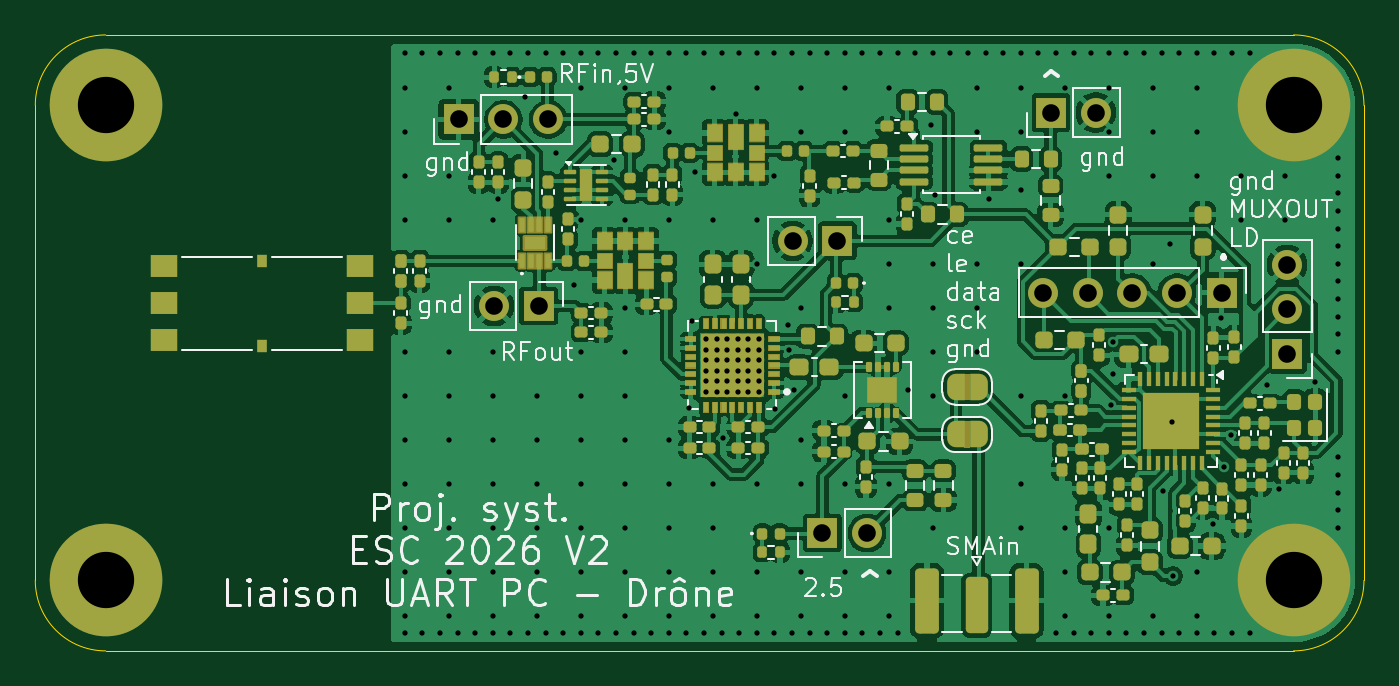
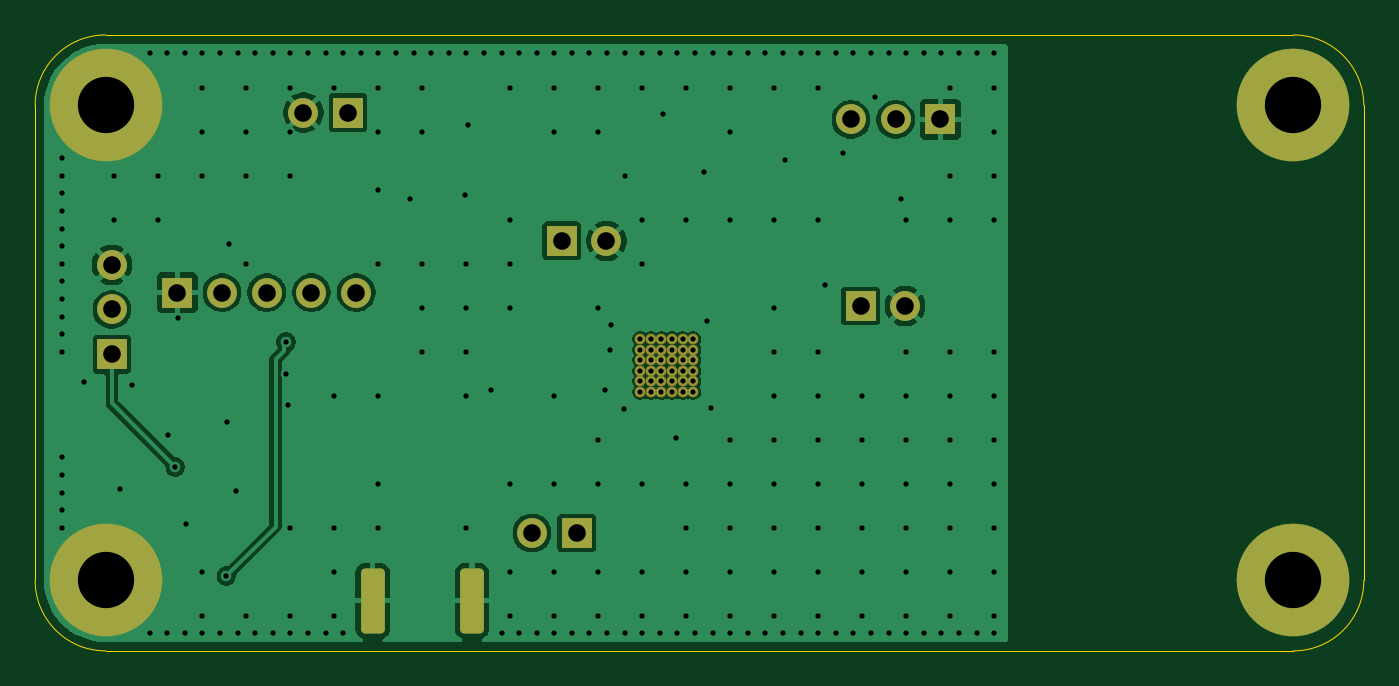
Circuit board: 11 layer files. Board 75.5 x 35.0 mm.
- bottom_copper: gros_pcb_commun-B_Cu.gbr (52932 bytes)
- bottom_mask: gros_pcb_commun-B_Mask.gbr (3038 bytes)
- paste: gros_pcb_commun-B_Paste.gbr (458 bytes)
- bottom_silk: gros_pcb_commun-B_Silkscreen.gbr (459 bytes)
- outline: gros_pcb_commun-Edge_Cuts.gbr (1092 bytes)
- top_copper: gros_pcb_commun-F_Cu.gbr (265252 bytes)
- top_mask: gros_pcb_commun-F_Mask.gbr (21881 bytes)
- paste: gros_pcb_commun-F_Paste.gbr (15996 bytes)
- top_silk: gros_pcb_commun-F_Silkscreen.gbr (62095 bytes)
- drill: gros_pcb_commun-NPTH.drl (269 bytes)
- drill: gros_pcb_commun-PTH.drl (5112 bytes)

=== bottom_copper: gros_pcb_commun-B_Cu.gbr (52932 bytes, source omitted) ===
=== bottom_mask: gros_pcb_commun-B_Mask.gbr (3038 bytes, source withheld) ===
=== paste: gros_pcb_commun-B_Paste.gbr ===
%TF.GenerationSoftware,KiCad,Pcbnew,9.0.5*%
%TF.CreationDate,2026-11-26T13:09:35+01:00*%
%TF.ProjectId,gros_pcb_commun,67726f73-5f70-4636-925f-636f6d6d756e,rev?*%
%TF.SameCoordinates,Original*%
%TF.FileFunction,Paste,Bot*%
%TF.FilePolarity,Positive*%
%FSLAX46Y46*%
G04 Gerber Fmt 4.6, Leading zero omitted, Abs format (unit mm)*
G04 Created by KiCad (PCBNEW 9.0.5) date 2026-11-26 13:09:35*
%MOMM*%
%LPD*%
G01*
G04 APERTURE LIST*
G04 APERTURE END LIST*
M02*

=== bottom_silk: gros_pcb_commun-B_Silkscreen.gbr ===
%TF.GenerationSoftware,KiCad,Pcbnew,9.0.5*%
%TF.CreationDate,2026-11-26T13:09:35+01:00*%
%TF.ProjectId,gros_pcb_commun,67726f73-5f70-4636-925f-636f6d6d756e,rev?*%
%TF.SameCoordinates,Original*%
%TF.FileFunction,Legend,Bot*%
%TF.FilePolarity,Positive*%
%FSLAX46Y46*%
G04 Gerber Fmt 4.6, Leading zero omitted, Abs format (unit mm)*
G04 Created by KiCad (PCBNEW 9.0.5) date 2026-11-26 13:09:35*
%MOMM*%
%LPD*%
G01*
G04 APERTURE LIST*
G04 APERTURE END LIST*
M02*

=== outline: gros_pcb_commun-Edge_Cuts.gbr ===
%TF.GenerationSoftware,KiCad,Pcbnew,9.0.5*%
%TF.CreationDate,2026-11-26T13:09:36+01:00*%
%TF.ProjectId,gros_pcb_commun,67726f73-5f70-4636-925f-636f6d6d756e,rev?*%
%TF.SameCoordinates,Original*%
%TF.FileFunction,Profile,NP*%
%FSLAX46Y46*%
G04 Gerber Fmt 4.6, Leading zero omitted, Abs format (unit mm)*
G04 Created by KiCad (PCBNEW 9.0.5) date 2026-11-26 13:09:36*
%MOMM*%
%LPD*%
G01*
G04 APERTURE LIST*
%TA.AperFunction,Profile*%
%ADD10C,0.050000*%
%TD*%
G04 APERTURE END LIST*
D10*
X164500000Y-108000000D02*
X164500000Y-81000000D01*
X112000000Y-112000000D02*
X160500000Y-112000000D01*
X164500000Y-108000000D02*
G75*
G02*
X160500000Y-112000000I-4000000J0D01*
G01*
X160500000Y-77000000D02*
G75*
G02*
X164500000Y-81000000I0J-4000000D01*
G01*
X112000000Y-77000000D02*
X160500000Y-77000000D01*
X112000000Y-112000000D02*
X93000000Y-112000000D01*
X93000000Y-77000000D02*
X112000000Y-77000000D01*
X89000000Y-108000000D02*
X89000000Y-81000000D01*
X93000000Y-112000000D02*
G75*
G02*
X89000000Y-108000000I0J4000000D01*
G01*
X89000000Y-81000000D02*
G75*
G02*
X93000000Y-77000000I4000000J0D01*
G01*
M02*

=== top_copper: gros_pcb_commun-F_Cu.gbr (265252 bytes, source omitted) ===
=== top_mask: gros_pcb_commun-F_Mask.gbr (21881 bytes, source omitted) ===
=== paste: gros_pcb_commun-F_Paste.gbr (15996 bytes, source omitted) ===
=== top_silk: gros_pcb_commun-F_Silkscreen.gbr (62095 bytes, source omitted) ===
=== drill: gros_pcb_commun-NPTH.drl ===
M48
; DRILL file {KiCad 9.0.5} date 2026-11-26T13:10:33+0100
; FORMAT={-:-/ absolute / metric / decimal}
; #@! TF.CreationDate,2026-11-26T13:10:33+01:00
; #@! TF.GenerationSoftware,Kicad,Pcbnew,9.0.5
; #@! TF.FileFunction,NonPlated,1,2,NPTH
FMAT,2
METRIC
%
G90
G05
M30

=== drill: gros_pcb_commun-PTH.drl ===
M48
; DRILL file {KiCad 9.0.5} date 2026-11-26T13:10:33+0100
; FORMAT={-:-/ absolute / metric / decimal}
; #@! TF.CreationDate,2026-11-26T13:10:33+01:00
; #@! TF.GenerationSoftware,Kicad,Pcbnew,9.0.5
; #@! TF.FileFunction,Plated,1,2,PTH
FMAT,2
METRIC
; #@! TA.AperFunction,Plated,PTH,ViaDrill
T1C0.300
; #@! TA.AperFunction,Plated,PTH,ComponentDrill
T2C0.300
; #@! TA.AperFunction,Plated,PTH,ComponentDrill
T3C1.000
; #@! TA.AperFunction,Plated,PTH,ComponentDrill
T4C3.200
%
G90
G05
T1
X110.0Y-78.0
X110.0Y-80.0
X110.0Y-82.5
X110.0Y-85.0
X110.0Y-87.5
X110.0Y-95.0
X110.0Y-97.5
X110.0Y-100.0
X110.0Y-102.5
X110.0Y-105.0
X110.0Y-107.5
X110.0Y-110.0
X110.0Y-111.0
X111.0Y-78.0
X111.0Y-111.0
X112.0Y-78.0
X112.0Y-111.0
X112.5Y-80.0
X112.5Y-85.0
X112.5Y-87.5
X112.5Y-95.0
X112.5Y-97.5
X112.5Y-100.0
X112.5Y-102.5
X112.5Y-105.0
X112.5Y-107.5
X112.5Y-110.0
X113.0Y-78.0
X113.0Y-111.0
X114.0Y-78.0
X114.0Y-111.0
X115.0Y-78.0
X115.0Y-87.5
X115.0Y-95.0
X115.0Y-97.5
X115.0Y-100.0
X115.0Y-102.5
X115.0Y-105.0
X115.0Y-107.5
X115.0Y-110.0
X115.0Y-111.0
X115.3Y-86.3
X116.0Y-78.0
X116.0Y-111.0
X116.8Y-80.5
X117.0Y-78.0
X117.0Y-111.0
X117.5Y-97.5
X117.5Y-100.0
X117.5Y-102.5
X117.5Y-105.0
X117.5Y-107.5
X117.5Y-110.0
X118.0Y-78.0
X118.0Y-111.0
X118.6Y-83.7
X119.0Y-78.0
X119.0Y-111.0
X119.6Y-91.2
X120.0Y-78.0
X120.0Y-80.0
X120.0Y-87.5
X120.0Y-95.0
X120.0Y-97.5
X120.0Y-100.0
X120.0Y-102.5
X120.0Y-105.0
X120.0Y-107.5
X120.0Y-110.0
X120.0Y-111.0
X121.0Y-78.0
X121.0Y-111.0
X121.9Y-84.1
X122.0Y-78.0
X122.0Y-111.0
X122.5Y-80.0
X122.5Y-87.5
X122.5Y-92.5
X122.5Y-95.0
X122.5Y-97.5
X122.5Y-100.0
X122.5Y-102.5
X122.5Y-105.0
X122.5Y-107.5
X122.5Y-110.0
X123.0Y-78.0
X123.0Y-111.0
X124.0Y-78.0
X124.0Y-111.0
X125.0Y-78.0
X125.0Y-80.0
X125.0Y-82.5
X125.0Y-87.5
X125.0Y-100.0
X125.0Y-102.5
X125.0Y-105.0
X125.0Y-107.5
X125.0Y-110.0
X125.0Y-111.0
X126.0Y-78.0
X126.0Y-111.0
X126.122Y-98.18
X126.322Y-93.28
X126.5Y-84.8
X127.0Y-78.0
X127.0Y-111.0
X127.5Y-80.0
X127.5Y-87.5
X127.5Y-102.5
X127.5Y-105.0
X127.5Y-107.5
X127.5Y-110.0
X128.0Y-78.0
X128.0Y-111.0
X128.1Y-99.9
X128.8Y-81.5
X129.0Y-78.0
X129.0Y-111.0
X130.0Y-78.0
X130.0Y-80.0
X130.0Y-87.5
X130.0Y-90.0
X130.0Y-102.5
X130.0Y-107.5
X130.0Y-110.0
X130.0Y-111.0
X131.0Y-78.0
X131.0Y-85.0
X131.0Y-111.0
X131.023Y-98.28
X131.75Y-93.5
X131.822Y-94.88
X132.0Y-78.0
X132.0Y-111.0
X132.123Y-97.18
X132.5Y-80.0
X132.5Y-82.5
X132.5Y-92.5
X132.5Y-100.0
X132.5Y-102.5
X132.5Y-107.5
X132.5Y-110.0
X133.0Y-78.0
X133.0Y-111.0
X134.0Y-78.0
X134.0Y-111.0
X135.0Y-78.0
X135.0Y-80.0
X135.0Y-82.5
X135.0Y-97.5
X135.0Y-102.5
X135.0Y-107.5
X135.0Y-110.0
X135.0Y-111.0
X136.0Y-78.0
X136.0Y-111.0
X137.0Y-78.0
X137.0Y-111.0
X137.5Y-80.0
X137.5Y-87.5
X137.5Y-90.0
X137.5Y-92.5
X137.5Y-102.5
X137.5Y-107.5
X137.5Y-110.0
X138.0Y-78.0
X138.0Y-111.0
X138.605Y-97.192
X139.0Y-78.0
X139.9Y-82.1
X140.0Y-78.0
X140.0Y-90.0
X140.0Y-92.5
X140.0Y-95.0
X140.0Y-97.5
X140.0Y-105.0
X140.1Y-86.1
X141.0Y-78.0
X142.0Y-78.0
X142.5Y-80.0
X142.5Y-82.5
X142.5Y-90.0
X142.5Y-92.5
X142.5Y-95.0
X143.0Y-78.0
X143.2Y-86.3
X144.0Y-78.0
X145.0Y-78.0
X145.0Y-80.0
X145.0Y-82.5
X145.0Y-85.8
X145.0Y-90.0
X145.0Y-97.5
X145.0Y-102.5
X145.0Y-105.0
X146.0Y-78.0
X147.0Y-78.0
X147.0Y-111.0
X147.5Y-80.0
X147.5Y-97.5
X147.5Y-105.0
X147.5Y-107.5
X147.5Y-110.0
X148.0Y-78.0
X148.0Y-111.0
X149.0Y-78.0
X149.0Y-111.0
X150.0Y-78.0
X150.0Y-80.0
X150.0Y-82.5
X150.0Y-85.0
X150.0Y-105.0
X150.0Y-110.0
X150.0Y-111.0
X150.139Y-98.04
X150.239Y-96.24
X150.249Y-94.435
X151.0Y-78.0
X151.0Y-111.0
X152.0Y-78.0
X152.0Y-111.0
X152.5Y-80.0
X152.5Y-82.5
X152.5Y-85.0
X152.5Y-90.0
X152.5Y-110.0
X153.0Y-78.0
X153.0Y-111.0
X153.1Y-102.9
X153.5Y-88.9
X153.589Y-98.99
X153.639Y-107.74
X154.0Y-78.0
X154.0Y-111.0
X155.0Y-78.0
X155.0Y-80.0
X155.0Y-82.5
X155.0Y-85.0
X155.0Y-107.5
X155.0Y-110.0
X155.0Y-111.0
X155.9Y-104.8
X156.0Y-78.0
X156.0Y-111.0
X156.4Y-93.1
X156.539Y-101.54
X156.939Y-99.74
X157.0Y-78.0
X157.0Y-111.0
X157.5Y-85.0
X157.5Y-87.5
X158.0Y-78.0
X158.0Y-111.0
X159.0Y-96.9
X159.7Y-102.8
X160.0Y-85.0
X160.0Y-87.5
X161.739Y-96.74
X163.0Y-84.0
X163.0Y-85.0
X163.0Y-86.0
X163.0Y-87.0
X163.0Y-88.0
X163.0Y-89.0
X163.0Y-90.0
X163.0Y-91.0
X163.0Y-92.0
X163.0Y-93.0
X163.0Y-94.0
X163.0Y-95.0
X163.0Y-101.0
X163.0Y-102.0
X163.0Y-103.0
X163.0Y-104.0
X163.0Y-105.0
T2
X127.11Y-94.28
X127.11Y-94.88
X127.11Y-95.48
X127.11Y-96.08
X127.11Y-96.68
X127.11Y-97.28
X127.71Y-94.28
X127.71Y-94.88
X127.71Y-95.48
X127.71Y-96.08
X127.71Y-96.68
X127.71Y-97.28
X128.31Y-94.28
X128.31Y-94.88
X128.31Y-95.48
X128.31Y-96.08
X128.31Y-96.68
X128.31Y-97.28
X128.91Y-94.28
X128.91Y-94.88
X128.91Y-95.48
X128.91Y-96.08
X128.91Y-96.68
X128.91Y-97.28
X129.51Y-94.28
X129.51Y-94.88
X129.51Y-95.48
X129.51Y-96.08
X129.51Y-96.68
X129.51Y-97.28
X130.11Y-94.28
X130.11Y-94.88
X130.11Y-95.48
X130.11Y-96.08
X130.11Y-96.68
X130.11Y-97.28
T3
X113.06Y-81.8
X115.06Y-92.4
X115.6Y-81.8
X117.6Y-92.4
X118.14Y-81.8
X132.035Y-88.7
X133.725Y-105.3
X134.575Y-88.7
X136.265Y-105.3
X146.259Y-91.64
X146.72Y-81.41
X148.799Y-91.64
X149.26Y-81.41
X151.339Y-91.64
X153.879Y-91.64
X156.419Y-91.64
X160.139Y-90.06
X160.139Y-92.6
X160.139Y-95.14
T4
X93.0Y-81.0
X93.0Y-108.0
X160.5Y-81.0
X160.5Y-108.0
M30
